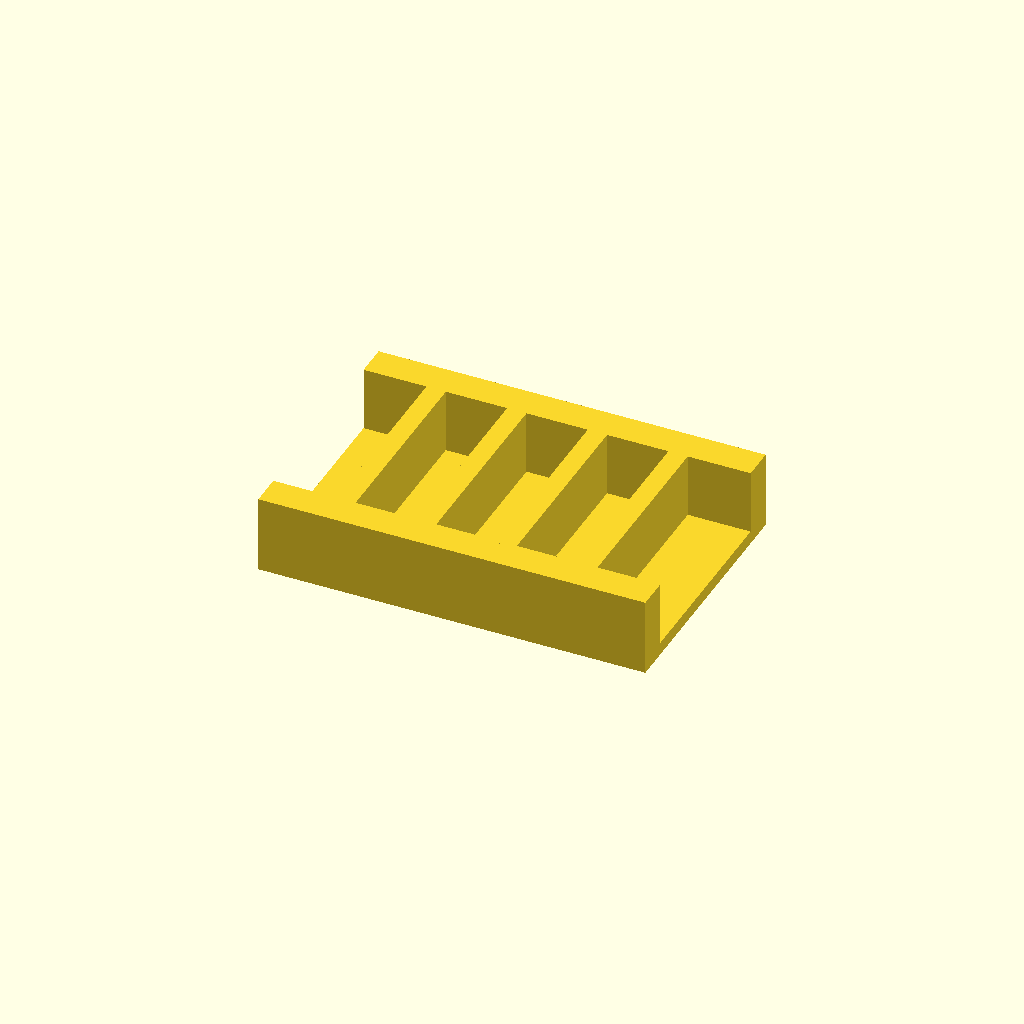
Cell 1: rendered with the file's own defaults.
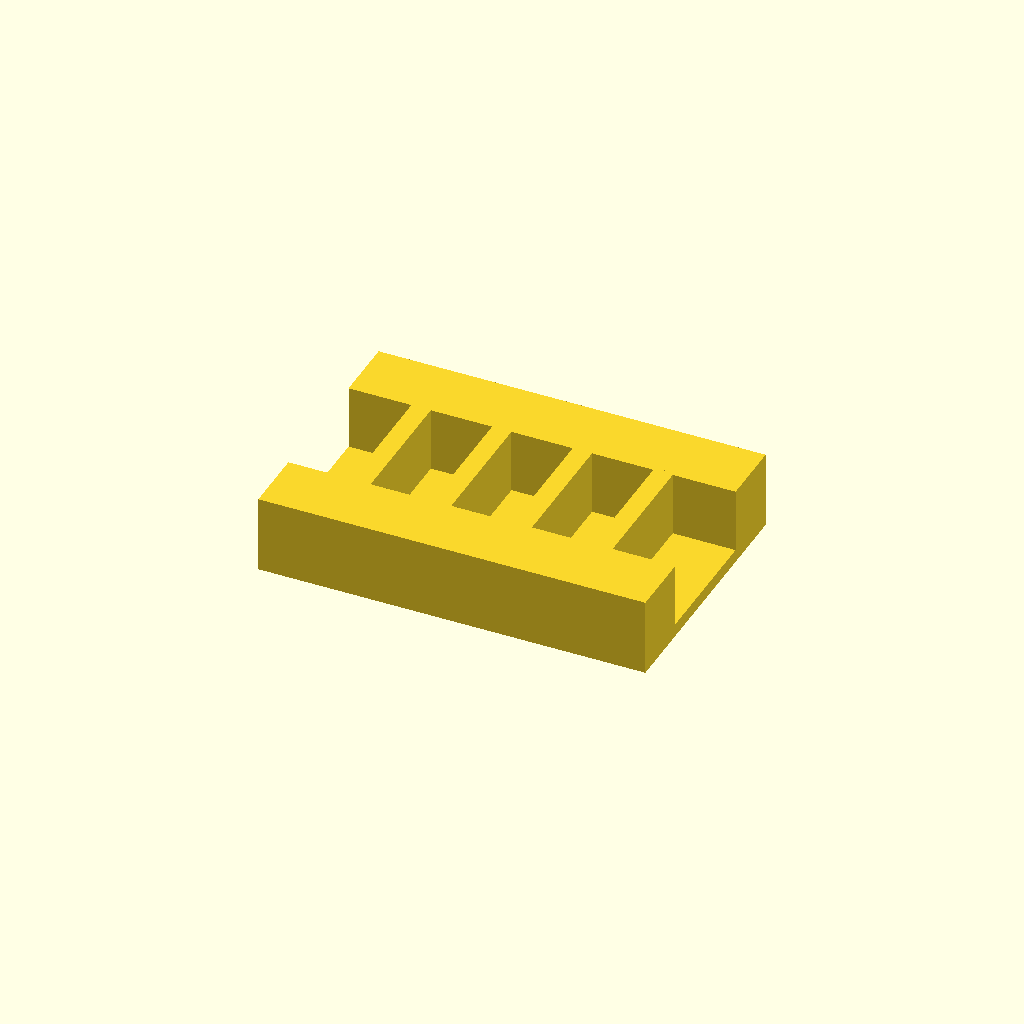
Cell 2 — rail_w set to 20, the other parameters unchanged.
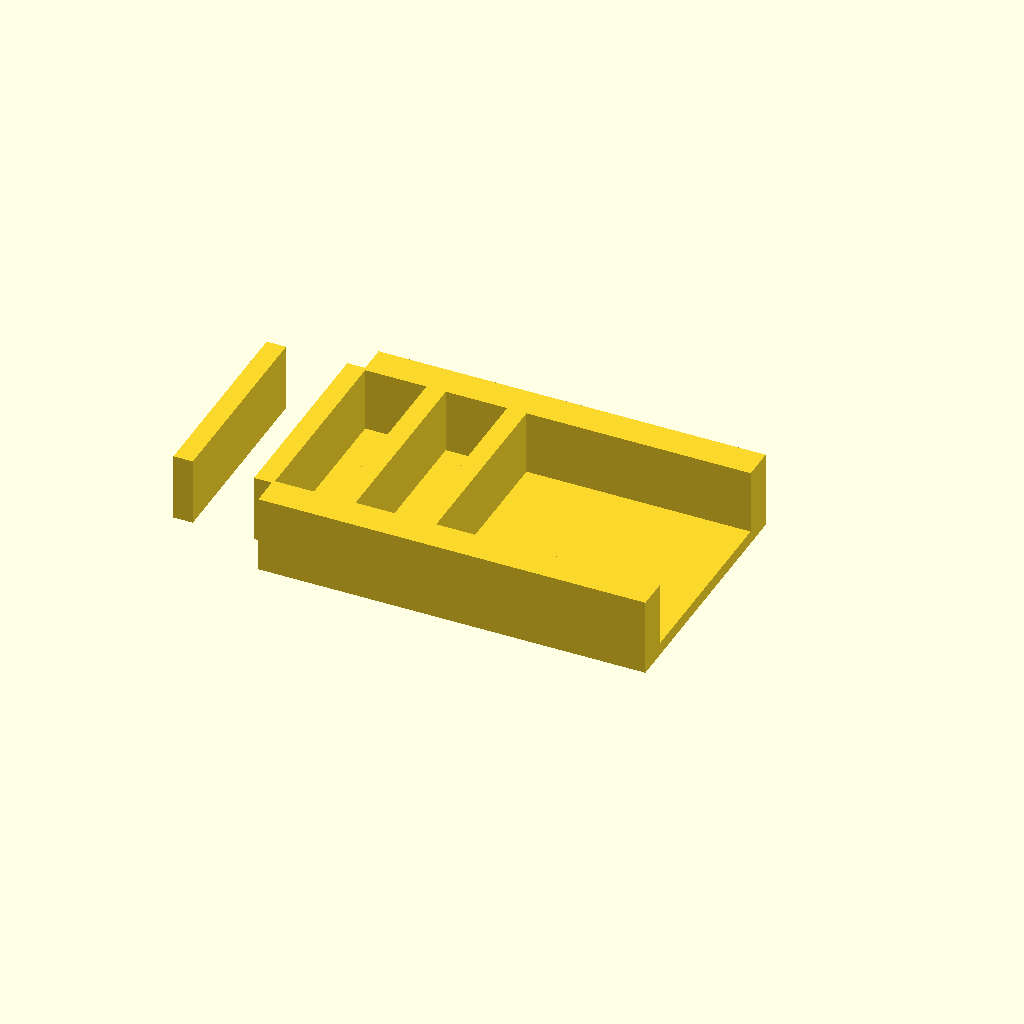
Cell 3 — ribs set to 8, the other parameters unchanged.
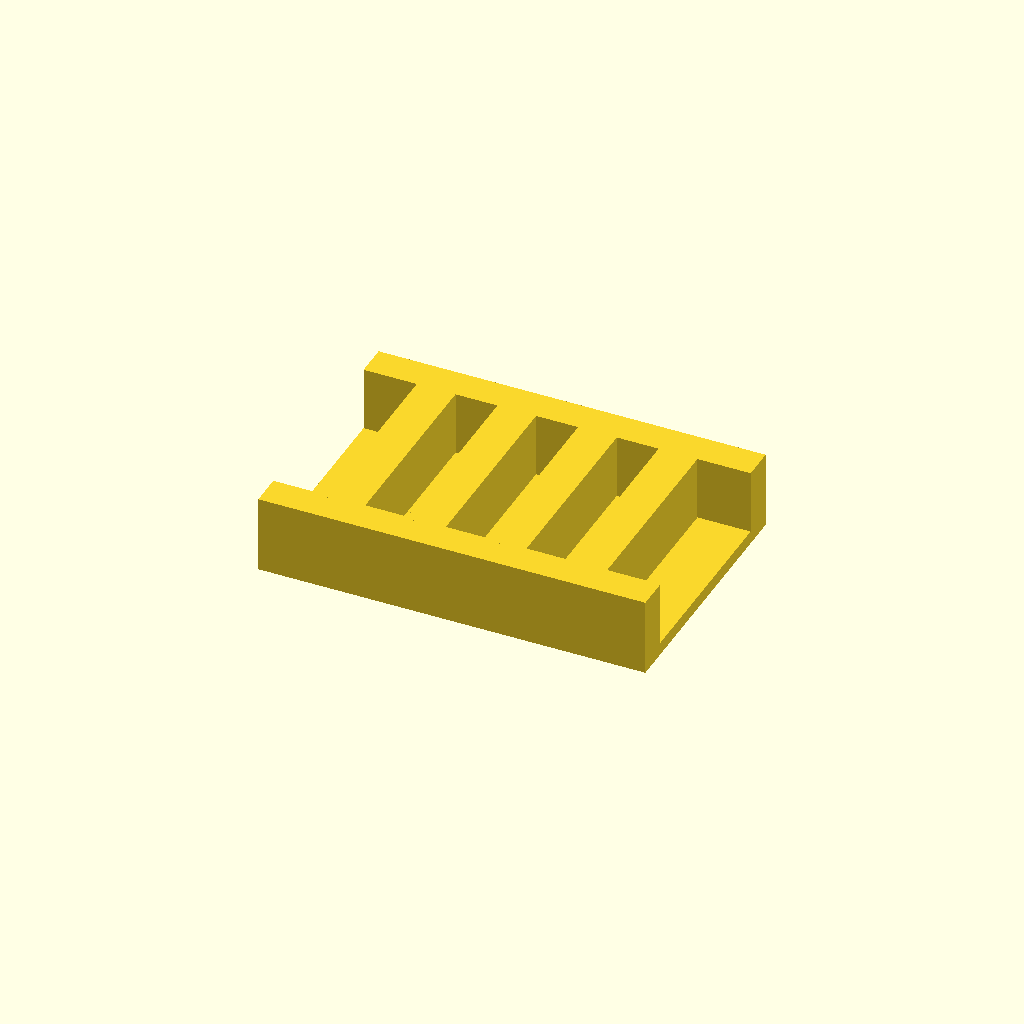
Cell 4: rib_t = 12 (everything else at default).
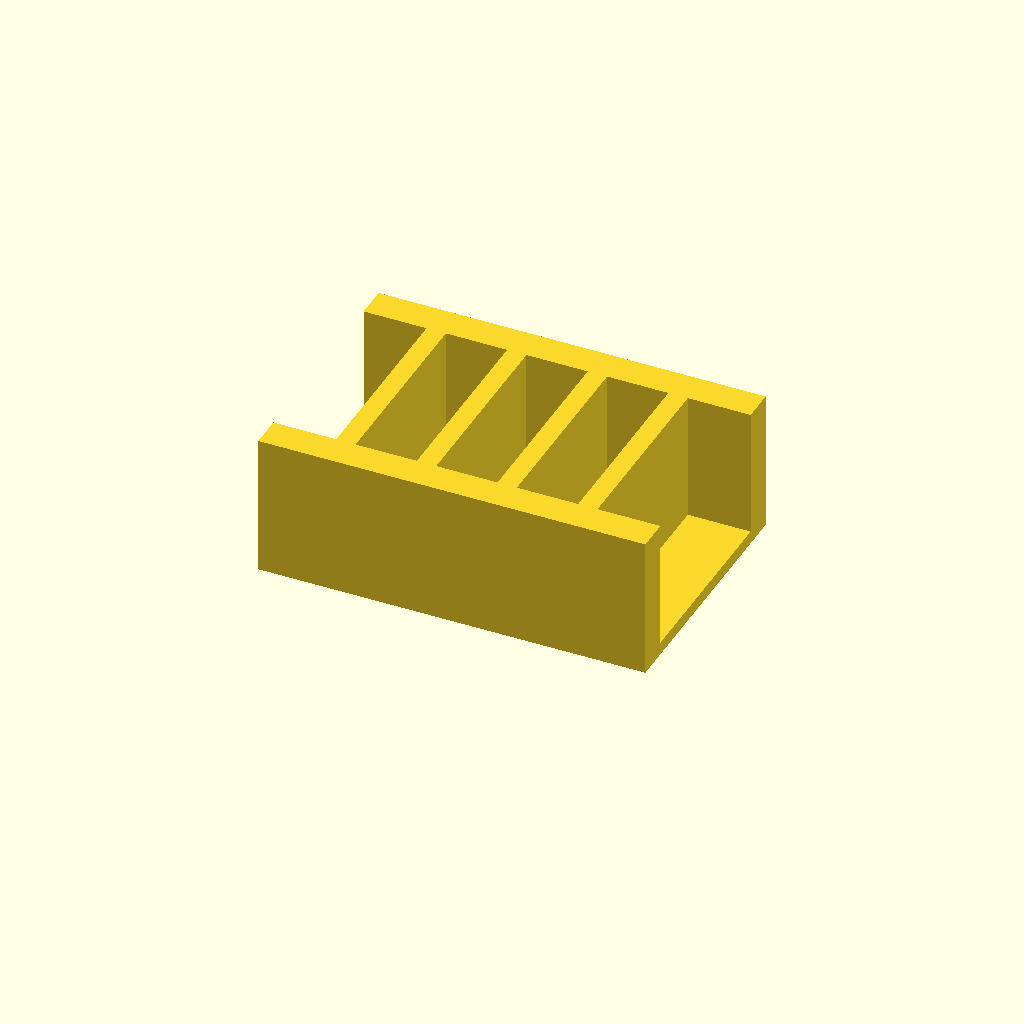
Cell 5 — rib_h set to 40, the other parameters unchanged.
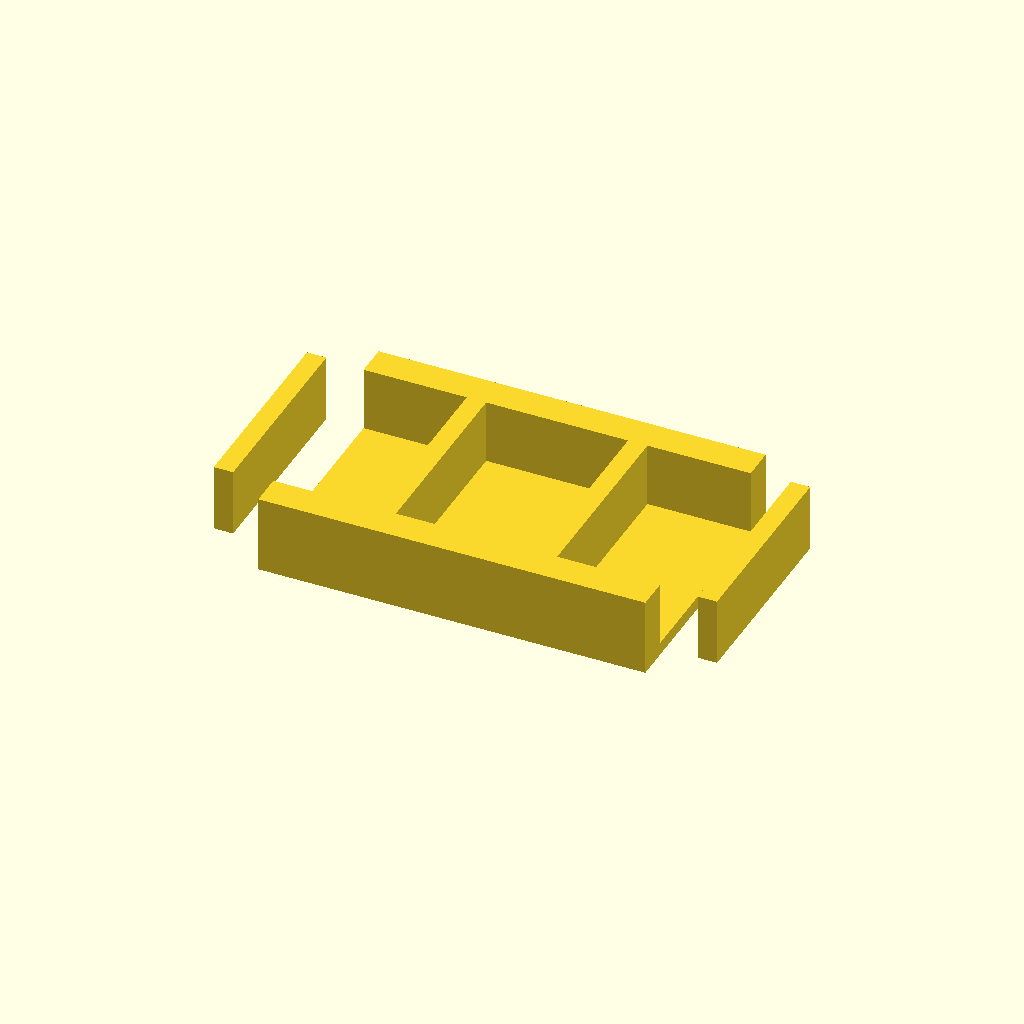
Cell 6: the same model with pitch = 50.
One fixed orthographic camera (rotation 55°, 0°, 25°; colour scheme Cornfield) for every cell.
The OpenSCAD source (optional_data/data/place1/ribframes/part_0064.scad):
$fn = 32;

// ----------------------------------------------------------------------
// Rib frame 120 x 80 x 24
// 4 ribs at 25 mm pitch
// ----------------------------------------------------------------------

// --- parameters (mm) ---
frame = [120, 80, 4];  // base plate size (x, y, z)
rail_w = 10;           // side rail width
ribs = 4;              // number of ribs
rib_t = 6;             // rib thickness
rib_h = 20;            // rib height above the base plate
pitch = 25;            // pitch between rib centres

// --- derived feature positions (mm) ---
span = (ribs - 1) * pitch;          // = 75   distance between the outer ribs
origin_x = -span / 2;               // = -37.5   X of the first rib
rib_len = frame[1] - 2 * rail_w + 2;  // = 62   rib length, 1 mm into each rail
feature_centers = [
  [origin_x + 0 * pitch, 0],
  [origin_x + 1 * pitch, 0],
  [origin_x + 2 * pitch, 0],
  [origin_x + 3 * pitch, 0]
];   // rib centre line, drives the rib loop

// base plate, two side rails, then the ribs read straight off feature_centers
union() {
  translate([-frame[0] / 2, -frame[1] / 2, 0]) cube(frame);
  translate([-frame[0] / 2, -frame[1] / 2, 0]) cube([frame[0], rail_w, frame[2] + rib_h]);
  translate([-frame[0] / 2, frame[1] / 2 - rail_w, 0]) cube([frame[0], rail_w, frame[2] + rib_h]);
  for (centre = feature_centers)
    translate([centre[0] - rib_t / 2, centre[1] - rib_len / 2, frame[2] - 1])
      cube([rib_t, rib_len, rib_h + 1]);
}
Parameter table extracted from the source (name, type, default, range or options):
frame: vector, default [120, 80, 4]
rail_w: number, default 10
ribs: number, default 4
rib_t: number, default 6
rib_h: number, default 20
pitch: number, default 25
